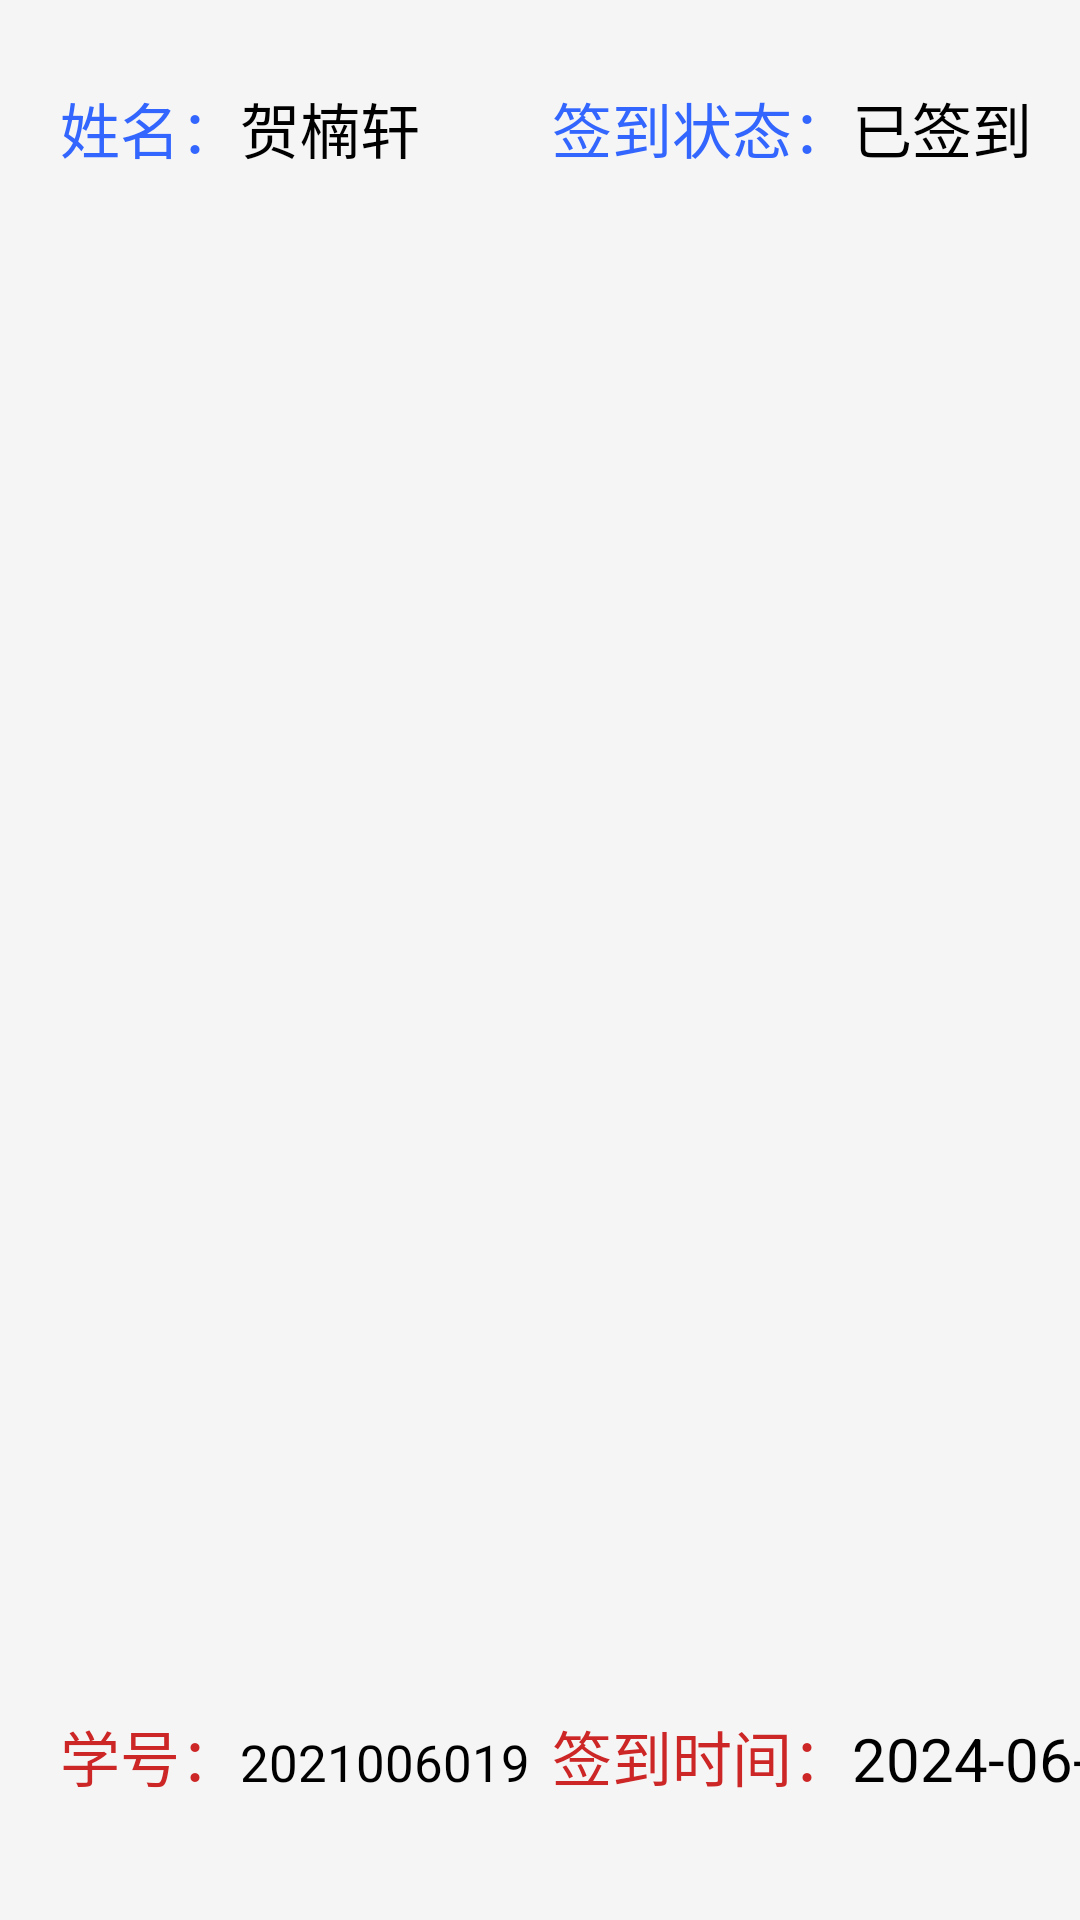

Produce the Android XML layout that renders to this screen, including the resource entries it uses.
<!-- AndroidManifest.xml: application theme Theme.SignAPP -->
<!-- res/layout/manage_item.xml -->
<?xml version="1.0" encoding="utf-8"?>
<LinearLayout xmlns:android="http://schemas.android.com/apk/res/android"
    android:layout_width="match_parent"
    android:layout_height="wrap_content"
    xmlns:app="http://schemas.android.com/apk/res-auto"
    android:background="#F5F5F5"
    >


    <androidx.constraintlayout.widget.ConstraintLayout
        android:layout_width="180dp"
        android:layout_height="match_parent">

        <TextView
            android:id="@+id/item_name_view"
            android:layout_width="wrap_content"
            android:layout_height="wrap_content"
android:layout_marginStart="20dp"
            android:layout_marginTop="28dp"
            android:text="姓名："
            android:textColor="#3366ff"
            android:textSize="20sp"
            app:layout_constraintStart_toStartOf="parent"
            app:layout_constraintTop_toTopOf="parent" />

        <TextView
            android:id="@+id/item_name"
            android:layout_width="wrap_content"
            android:layout_height="wrap_content"
            android:text="贺楠轩"
            android:textColor="@color/black"
            android:textSize="20sp"
            app:layout_constraintStart_toEndOf="@id/item_name_view"
            app:layout_constraintTop_toTopOf="@id/item_name_view" />

        <TextView
            android:id="@+id/item_id_view"
            android:layout_width="wrap_content"
            android:layout_height="wrap_content"
            android:layout_marginBottom="40dp"
            android:layout_marginStart="20dp"
            android:text="学号："
            android:textColor="#cd2626"
            android:textSize="20sp"
            app:layout_constraintBottom_toBottomOf="parent"
            app:layout_constraintStart_toStartOf="parent" />

        <TextView
            android:id="@+id/item_id"
            android:layout_width="wrap_content"
            android:layout_height="wrap_content"
            android:text="2021006019"
            android:textColor="@color/black"
            android:textSize="17sp"
            app:layout_constraintBaseline_toBaselineOf="@id/item_id_view"
            app:layout_constraintStart_toEndOf="@id/item_id_view" />
    </androidx.constraintlayout.widget.ConstraintLayout>

    <androidx.constraintlayout.widget.ConstraintLayout
        android:layout_width="220dp"
        android:layout_height="match_parent"
        app:layout_constraintBottom_toBottomOf="parent"
        app:layout_constraintTop_toTopOf="parent">

        <TextView
            android:id="@+id/item_sign_view"
            android:layout_width="wrap_content"
            android:layout_height="wrap_content"
            android:layout_marginStart="4dp"
            android:layout_marginTop="28dp"
            android:text="签到状态："
            android:textColor="#3366ff"
            android:textSize="20sp"
            app:layout_constraintStart_toStartOf="parent"
            app:layout_constraintTop_toTopOf="parent" />

        <TextView
            android:id="@+id/item_sign"
            android:layout_width="wrap_content"
            android:layout_height="wrap_content"
            android:text="已签到"
            android:textColor="@color/black"
            android:textSize="20sp"
            app:layout_constraintStart_toEndOf="@id/item_sign_view"
            app:layout_constraintTop_toTopOf="@id/item_sign_view" />

        <TextView
            android:id="@+id/item_time_view"
            android:layout_width="wrap_content"
            android:layout_height="wrap_content"

            android:layout_marginBottom="40dp"
            android:text="签到时间："
            android:textColor="#cd2626"
            android:textSize="20sp"
            app:layout_constraintBottom_toBottomOf="parent"
            app:layout_constraintStart_toStartOf="@id/item_sign_view" />

        <TextView
            android:id="@+id/item_time"
            android:layout_width="wrap_content"
            android:layout_height="wrap_content"
            android:text="2024-06-18"
            android:textColor="@color/black"
            android:textSize="20sp"
            app:layout_constraintBaseline_toBaselineOf="@id/item_time_view"
            app:layout_constraintStart_toEndOf="@id/item_time_view" />
    </androidx.constraintlayout.widget.ConstraintLayout>

</LinearLayout>
<!-- resources referenced by this layout -->
<resources>
  <style name="Theme.SignAPP" parent="Theme.MaterialComponents.DayNight.DarkActionBar">
          
          <item name="colorPrimary">@color/purple_500</item>
          <item name="colorPrimaryVariant">@color/purple_700</item>
          <item name="colorOnPrimary">@color/white</item>
          
          <item name="colorSecondary">@color/teal_200</item>
          <item name="colorSecondaryVariant">@color/teal_700</item>
          <item name="colorOnSecondary">@color/black</item>
          
          <item name="android:statusBarColor">?attr/colorPrimaryVariant</item>
          
      </style>
  <!-- not gathered from this repository: default colours our renderer supplied (Android Studio template values) -->
  <color name="purple_500">#FF6200EE</color>
  <color name="purple_700">#FF3700B3</color>
  <color name="teal_200">#FF03DAC5</color>
  <color name="teal_700">#FF018786</color>
  <color name="black">#FF000000</color>
  <color name="white">#FFFFFFFF</color>
</resources>
